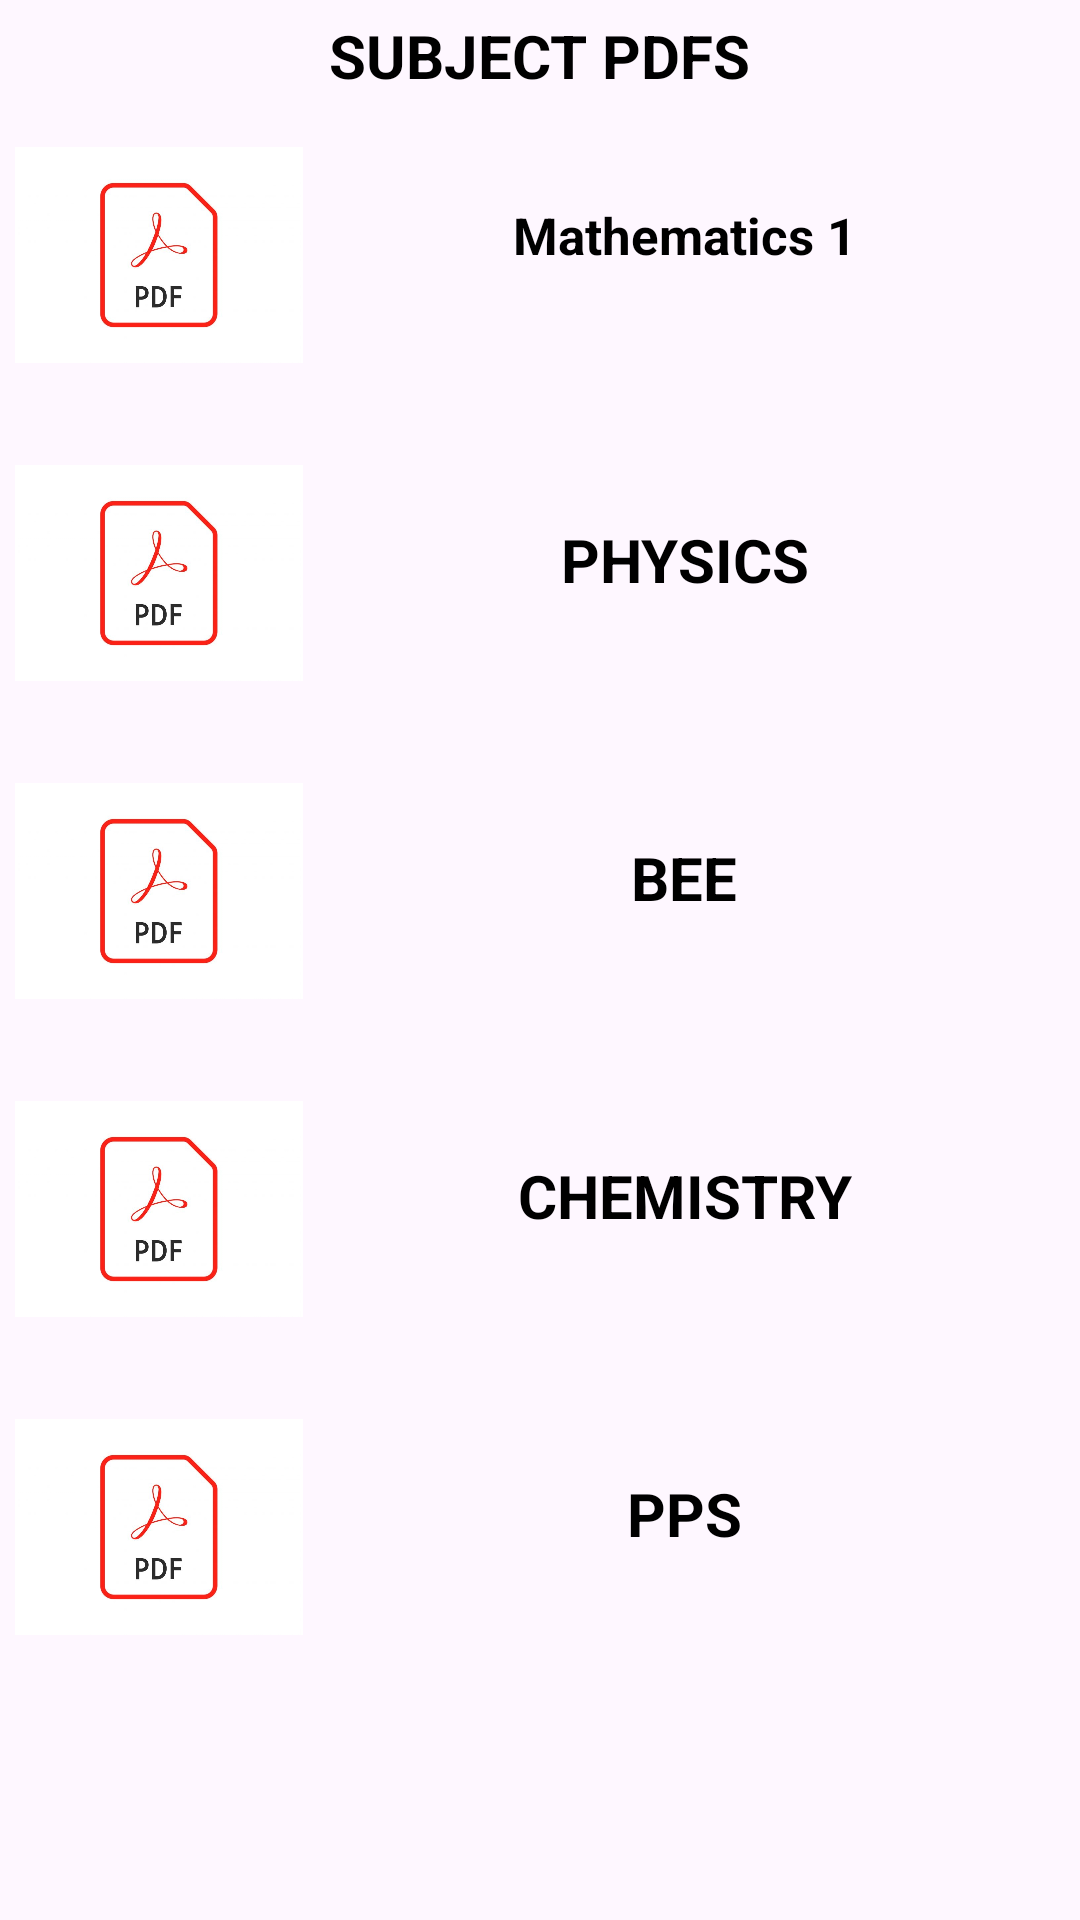

Android layout source for this screen:
<!-- AndroidManifest.xml: application theme Theme.STUDYSYNC -->
<!-- res/layout/fragment_pdf.xml -->
<?xml version="1.0" encoding="utf-8"?>
<FrameLayout xmlns:android="http://schemas.android.com/apk/res/android"
    xmlns:tools="http://schemas.android.com/tools"
    android:layout_width="match_parent"
    android:layout_height="match_parent"
    tools:context=".pdfFragment">
    <ScrollView
        android:layout_width="match_parent"
        android:layout_height="match_parent">
        <LinearLayout
            android:layout_width="match_parent"
            android:layout_height="match_parent"
            android:orientation="vertical"
            >
        <TextView
            android:layout_marginTop="5dp"
            android:layout_width="wrap_content"
            android:layout_height="match_parent"
            android:text="SUBJECT PDFS"
            android:textColor="@color/black"

            android:textSize="20sp"
            android:textStyle="bold"
            android:layout_gravity="center"
            />

        

        <LinearLayout
            xmlns:android="http://schemas.android.com/apk/res/android"
            android:layout_width="match_parent"
            android:layout_height="wrap_content"
            android:orientation="horizontal"
            android:layout_margin="5dp">



            <ImageView
                xmlns:app="http://schemas.android.com/apk/res-auto"
                android:layout_width="96dp"
                android:layout_height="96dp"
                android:src="@drawable/img"/>

            <TextView
                android:id="@+id/M1"
                android:layout_width="match_parent"
                android:layout_height="match_parent"
                android:padding="30sp"

                android:text="Mathematics 1"
                android:textAlignment="center"
                android:textColor="@color/black"
                android:textSize="17sp"
                android:textStyle="bold" />


        </LinearLayout>
            <LinearLayout
                xmlns:android="http://schemas.android.com/apk/res/android"
                android:layout_width="match_parent"
                android:layout_height="wrap_content"
                android:orientation="horizontal"
                android:layout_margin="5dp">



                <ImageView
                    xmlns:app="http://schemas.android.com/apk/res-auto"
                    android:layout_width="96dp"
                    android:layout_height="96dp"
                    android:src="@drawable/img"/>

                <TextView
                    android:id="@+id/phy"
                    android:layout_width="match_parent"
                    android:layout_height= "match_parent"
                    android:text="PHYSICS"

                    android:textSize="20sp"
                    android:textAlignment="center"
                    android:padding="30dp"
                    android:textStyle="bold"
                    android:textColor="@color/black"/>


            </LinearLayout>
            <LinearLayout
                xmlns:android="http://schemas.android.com/apk/res/android"
                android:layout_width="match_parent"
                android:layout_height="wrap_content"
                android:orientation="horizontal"
                android:layout_margin="5dp">



                <ImageView
                    xmlns:app="http://schemas.android.com/apk/res-auto"

                    android:layout_width="96dp"
                    android:layout_height="96dp"
                    android:src="@drawable/img"/>

                <TextView
                    android:id="@+id/beeee"
                    android:layout_width="match_parent"
                    android:layout_height= "match_parent"
                    android:text="BEE"
                    android:textSize="20sp"
                    android:textAlignment="center"
                    android:padding="30dp"

                    android:textStyle="bold"
                    android:textColor="@color/black"/>


            </LinearLayout>
            <LinearLayout
                xmlns:android="http://schemas.android.com/apk/res/android"
                android:layout_width="match_parent"
                android:layout_height="wrap_content"
                android:orientation="horizontal"
                android:layout_margin="5dp">



                <ImageView
                    xmlns:app="http://schemas.android.com/apk/res-auto"

                    android:layout_width="96dp"
                    android:layout_height="96dp"
                    android:src="@drawable/img"/>

                <TextView
                    android:id="@+id/chemistry"
                    android:layout_width="match_parent"
                    android:layout_height= "match_parent"
                    android:text="CHEMISTRY"

                    android:textSize="20sp"
                    android:textAlignment="center"
                    android:padding="30dp"
                    android:textStyle="bold"
                    android:textColor="@color/black"/>


            </LinearLayout>
                       <LinearLayout
                xmlns:android="http://schemas.android.com/apk/res/android"
                android:layout_width="match_parent"
                android:layout_height="wrap_content"
                android:orientation="horizontal"
                android:layout_margin="5dp">



                <ImageView
                    android:layout_width="96dp"
                    android:layout_height="96dp"
                    android:src="@drawable/img"/>

                <TextView
                    android:id="@+id/PPS"
                    android:layout_width="match_parent"
                    android:layout_height= "match_parent"
                    android:text="PPS"

                    android:textSize="20sp"
                    android:textAlignment="center"
                    android:padding="30dp"
                    android:textStyle="bold"
                    android:textColor="@color/black"/>


            </LinearLayout>
        </LinearLayout>

    </ScrollView>
</FrameLayout>
<!-- resources referenced by this layout -->
<resources>
  <!-- drawable img: png bitmap (drawable, 74070 bytes) -->
  <style name="Theme.STUDYSYNC" parent="Base.Theme.STUDYSYNC" />
  <style name="Base.Theme.STUDYSYNC" parent="Theme.Material3.Light">
          
          
      </style>
  <!-- not gathered from this repository: default colours our renderer supplied (Android Studio template values) -->
  <color name="black">#FF000000</color>
</resources>
